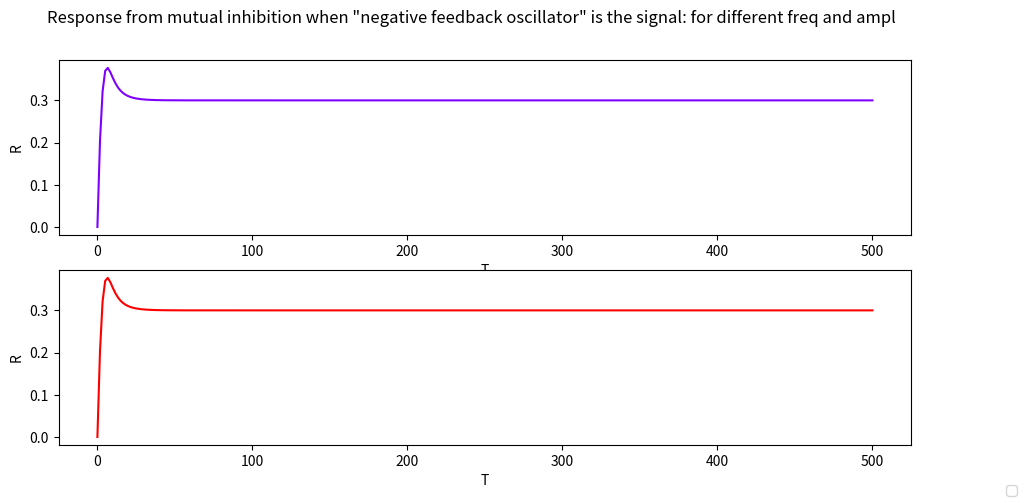

Write Python code to recreate this figure.
# dependencies
from scipy.integrate import odeint
import numpy as np
import matplotlib.pyplot as plt

def odes(x, t, s, a = 0.6, b = 0.1):


 

    # constants for mutual inhibition
    K_0 = 0
    K_1 = 0.05
    K_2 = 0.1
    K_2prime = 0.5
    K_3 = 0.2
    K_4 = 1
    J_3 = 0.05
    J_4 = 0.05
    #a = 0.6   # amplitude
    #b = 0.1   # frequency
    S = s + a*np.sin(b*t)
    S = s

    k_0 = 4
    k_1 = 1
    k_2 = 1
    k_2prime = 1
    k_3 = 1
    k_4 = 1
    k_5 = 0.1
    k_6 = 0.075
    J_3 = 0.3
    J_4 = 0.3

    # assign each ODE to a vector element


 
    # assign each ODE to a vector element
    R1 =  x[0]
    X   = x[1]
    R   = x[2]

    def E(R):
        return goldbeter_koshland(k_3*R1, k_4, J_3, J_4)

    # negative feedback oscillator

    # define each ODE: mutual inhibition model (f)
    dR1dt = k_0*E(R1) + k_1*S - k_2 * R1 -k_2prime * X * R1
    dXdt = k_5*R1 - k_6*X

    # mutual inhibition with negative feedback (R_P) as signal
    dRdt   = K_0 + K_1 * S - K_2 * R - K_2prime * E(R) * R
    #dRdt   = K_0 + K_1 * R1 - K_2 * R - K_2prime * E(R) * R

    return [dR1dt, dXdt, dRdt]

def goldbeter_koshland(u, v, J, K):
    G = (2 * u * K) / (v - u + v * J + u * K + np.sqrt((v - u + v * J + u * K) ** 2 - 4 * (v - u) * u * K))
    return G


a_values = [0.5] # first value for amplibute to plot for
b_values = [0.07]
a_step = 0        # stepwise change of a
b_step = 0.005    # stepwise change of b (ish)

S = 3

plots = 1
for mul in range(plots):
    mul += 1           #accumulator
    # appending the different frequences and amplitudes
    a_values.append(a_values[0] + a_step * mul)
    b_values.append(b_values[0] + b_step * mul**1.2)


t = np.linspace(0, 500, 300)

# initial condition
X_0  = 5
R1_0 = 0.6
R_0  = 0.001
init_cond = [R1_0,X_0, R_0]

fig,ax = plt.subplots(plots+1,1,figsize = (11,5))
fig.suptitle("Response from mutual inhibition when \"negative feedback oscillator\" is the signal: for different freq and ampl")
fig.legend(loc='lower right')
colors = iter(plt.cm.rainbow(np.linspace(0, 1, len(a_values))))

for i in range(len(a_values)):
    # iterate through the different a and b values to plot them
    a = a_values[i]
    b = b_values[i]
    x = odeint(odes, init_cond, t, args=(S,a,b))
    X   = x[:, 1]
    R1  = x[:, 0]
    R   = x[:, 2]
    #ax[i].plot(t,R, label = f"a = {round(a,3)}, b = {round(b,3)}", color = next(colors))
    ax[i].plot(t,R, label = f"a = {round(a,3)}, b = {round(b,3)}", color = next(colors))
    ax[i].set(ylabel="R")
    ax[i].set(xlabel="T")
    print(f'max: {max(R1)}')
    print(f'min: {min(R1)}')



plt.show()
